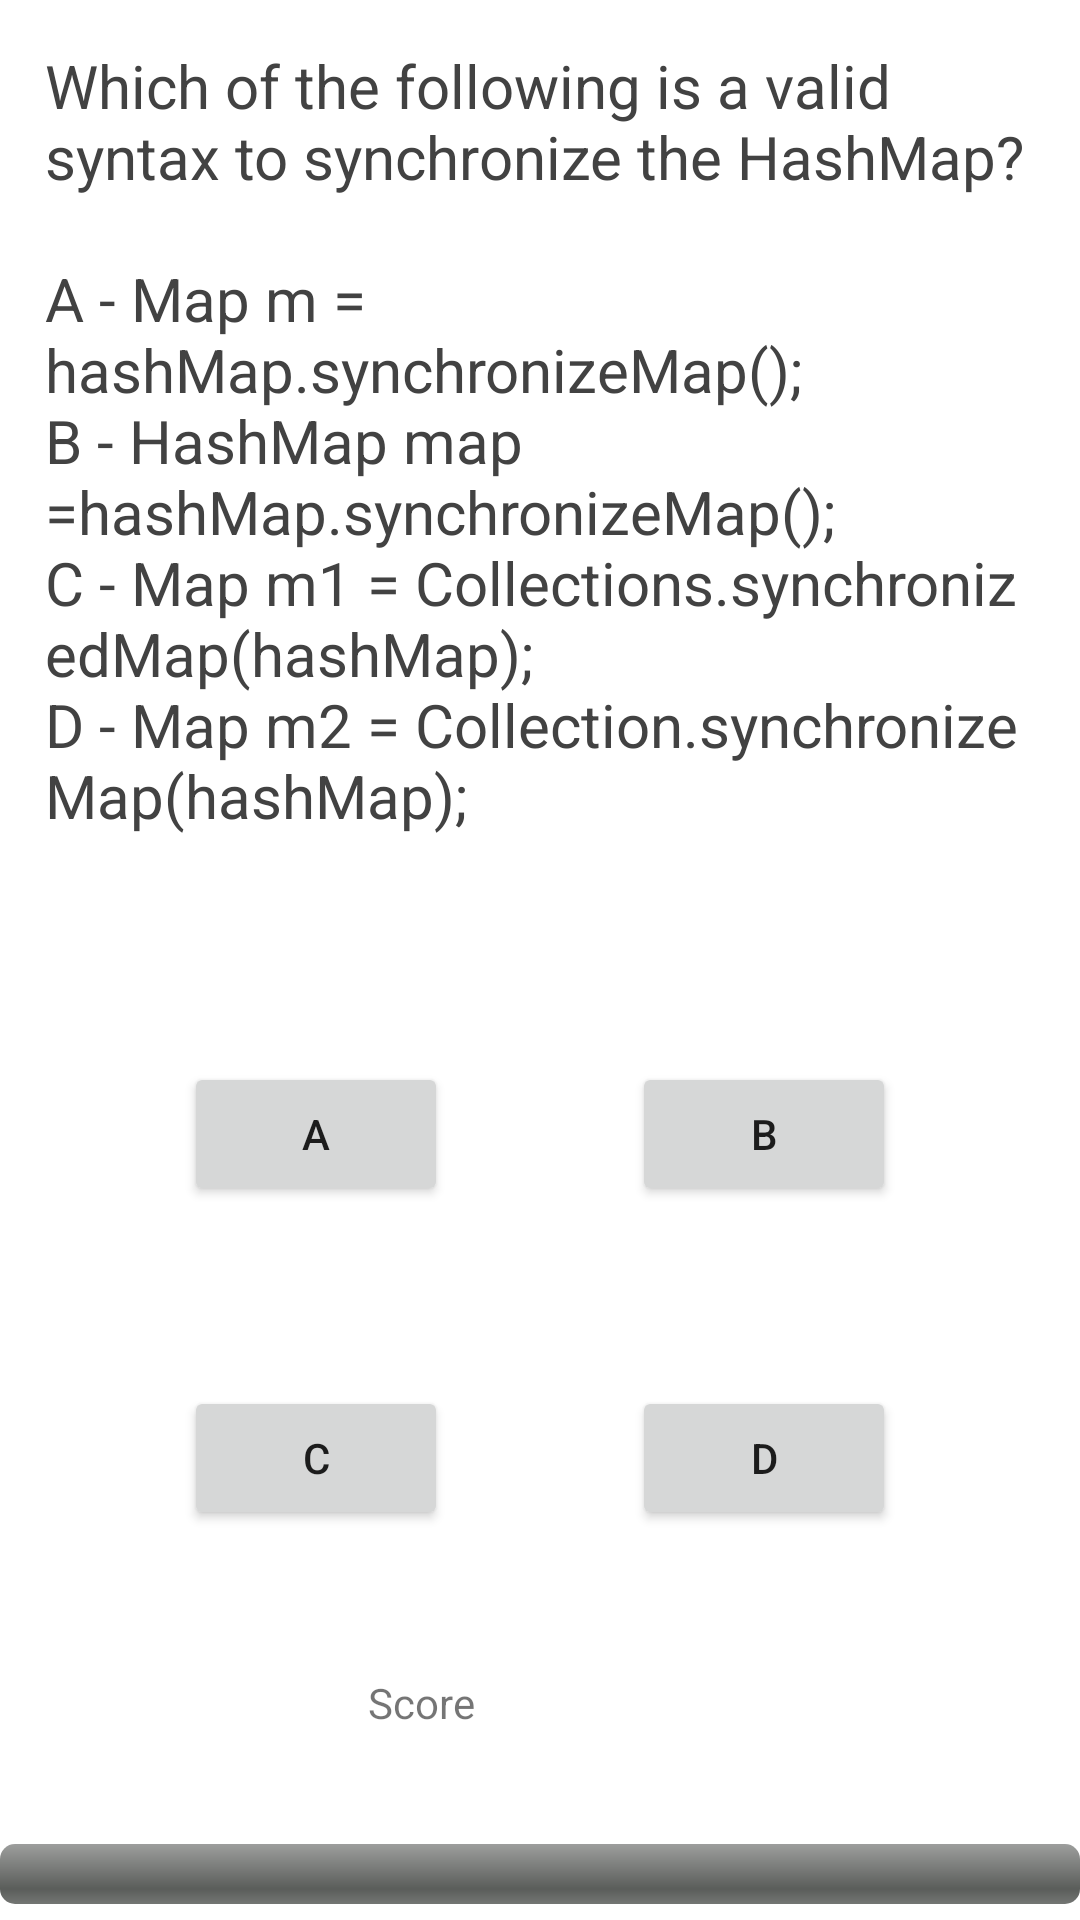

This screen was rendered from an Android layout file. Write that file and the resources it references.
<!-- AndroidManifest.xml: application theme Theme.JavaQuizz -->
<!-- res/layout/fragment_main.xml -->
<?xml version="1.0" encoding="utf-8"?>
<androidx.constraintlayout.widget.ConstraintLayout xmlns:android="http://schemas.android.com/apk/res/android"
    xmlns:app="http://schemas.android.com/apk/res-auto"
    xmlns:tools="http://schemas.android.com/tools"
    android:layout_width="match_parent"
    android:layout_height="match_parent"
    android:gravity="center"
    android:orientation="vertical">


    <ImageView
        android:id="@+id/imageView"
        android:layout_width="match_parent"
        android:layout_height="450dp"
        app:layout_constraintBottom_toTopOf="@+id/score"
        app:layout_constraintTop_toBottomOf="@+id/question_text_view"
        app:srcCompat="@drawable/duke"
        tools:layout_editor_absoluteX="0dp" />

    <TextView
        android:id="@+id/question_text_view"
        android:layout_width="match_parent"
        android:layout_height="wrap_content"
        android:padding="15dp"
        android:text="@string/q33"
        android:textColor="@color/cardview_dark_background"
        android:textSize="20sp"
        app:layout_constraintBottom_toTopOf="@+id/score"
        app:layout_constraintEnd_toEndOf="parent"
        app:layout_constraintTop_toTopOf="parent"
        app:layout_constraintVertical_bias="0.0" />

    <ProgressBar
        android:id="@+id/progressBar"
        style="@android:style/Widget.ProgressBar.Horizontal"
        android:layout_width="match_parent"
        android:layout_height="wrap_content"
        android:indeterminate="false"
        app:layout_constraintBottom_toBottomOf="parent"
        app:layout_constraintTop_toBottomOf="@+id/score"
        app:layout_constraintVertical_bias="0.733"
        tools:layout_editor_absoluteX="0dp" />

    <TextView
        android:id="@+id/score"
        android:layout_width="115dp"
        android:layout_height="42dp"
        android:text="@string/scoreView"
        app:layout_constraintBottom_toBottomOf="parent"
        app:layout_constraintEnd_toEndOf="parent"
        app:layout_constraintStart_toStartOf="parent"
        app:layout_constraintTop_toTopOf="parent"
        app:layout_constraintVertical_bias="0.933" />

    <Button
        android:id="@+id/buttonA"
        android:layout_width="wrap_content"
        android:layout_height="wrap_content"
        android:text="@string/buttonA"
        app:layout_constraintBottom_toTopOf="@+id/buttonC"
        app:layout_constraintEnd_toStartOf="@+id/buttonB"
        app:layout_constraintHorizontal_bias="0.5"
        app:layout_constraintStart_toStartOf="parent"
        app:layout_constraintTop_toBottomOf="@+id/question_text_view" />

    <Button
        android:id="@+id/buttonB"
        android:layout_width="wrap_content"
        android:layout_height="wrap_content"
        android:text="@string/buttonB"
        app:layout_constraintBottom_toTopOf="@+id/buttonD"
        app:layout_constraintEnd_toEndOf="parent"
        app:layout_constraintHorizontal_bias="0.5"
        app:layout_constraintStart_toEndOf="@+id/buttonA"
        app:layout_constraintTop_toBottomOf="@+id/question_text_view" />

    <Button
        android:id="@+id/buttonC"
        android:layout_width="wrap_content"
        android:layout_height="wrap_content"
        android:layout_marginBottom="48dp"
        android:text="@string/buttonC"
        app:layout_constraintBottom_toTopOf="@+id/score"
        app:layout_constraintEnd_toStartOf="@+id/buttonD"
        app:layout_constraintHorizontal_bias="0.5"
        app:layout_constraintStart_toStartOf="parent" />
    <Button
        android:id="@+id/buttonD"
        android:layout_width="wrap_content"
        android:layout_height="wrap_content"
        android:layout_marginBottom="48dp"
        android:text="@string/buttonD"
        app:layout_constraintBottom_toTopOf="@+id/score"
        app:layout_constraintEnd_toEndOf="parent"
        app:layout_constraintHorizontal_bias="0.5"
        app:layout_constraintStart_toEndOf="@+id/buttonC" />



</androidx.constraintlayout.widget.ConstraintLayout>
<!-- resources referenced by this layout -->
<resources>
  <string name="buttonA">A</string>
  <string name="buttonB">B</string>
  <string name="buttonC">C</string>
  <string name="buttonD">D</string>
  <string name="q33">
           Which of the following is a valid syntax to synchronize the HashMap?
          <br>\n </br>
          <br>\nA - Map m = hashMap.synchronizeMap();</br>
          <br>\nB - HashMap map =hashMap.synchronizeMap();</br>
          <br>\nC - Map m1 = Collections.synchronizedMap(hashMap);</br>
          <br>\nD - Map m2 = Collection.synchronizeMap(hashMap);</br>
      </string>
  <string name="scoreView">Score</string>
  <style name="Theme.JavaQuizz" parent="Theme.MaterialComponents.DayNight.NoActionBar">
          
          <item name="colorPrimary">@color/purple_500</item>
          <item name="colorPrimaryVariant">@color/purple_700</item>
          <item name="colorOnPrimary">@color/white</item>
          
          <item name="colorSecondary">@color/teal_200</item>
          <item name="colorSecondaryVariant">@color/teal_700</item>
          <item name="colorOnSecondary">@color/black</item>
          
          <item name="android:statusBarColor" tools:targetApi="l">?attr/colorPrimaryVariant</item>
          
      </style>
  <color name="purple_500">#FF6200EE</color>
  <color name="purple_700">#FF3700B3</color>
  <color name="white">#FFFFFFFF</color>
  <color name="teal_200">#FF03DAC5</color>
  <color name="teal_700">#FF018786</color>
  <color name="black">#FF000000</color>
</resources>
